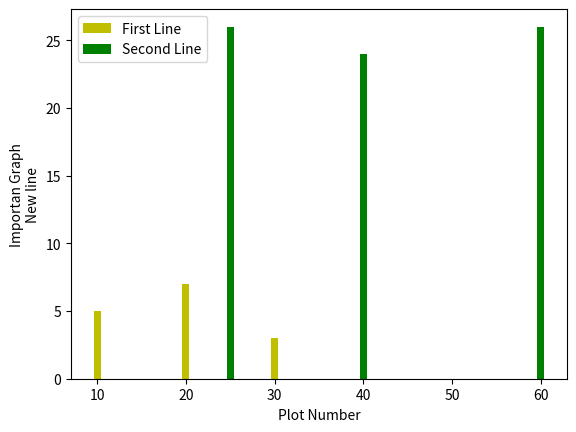

The script that saved this image:
import matplotlib.pyplot as plt

# chainging the color of the line

x = [10,20,30]
y = [5,7,3]

x2 = [25,40,60]
y2 = [26,24,26]

plt.bar(x,y,label = 'First Line',color = 'y')
plt.bar(x2,y2,label = 'Second Line',color = 'green')
plt.xlabel('Plot Number')
plt.ylabel('Importan Graph\nNew line')
plt.legend()
plt.show()